Run: headless pygame with SDL's dummy video driver; simulated clock (each Clock.tick advances the game by its frame time, no real sleeping); random seed 0; keys injected as events and as key.get_pressed() state; no mouse input.
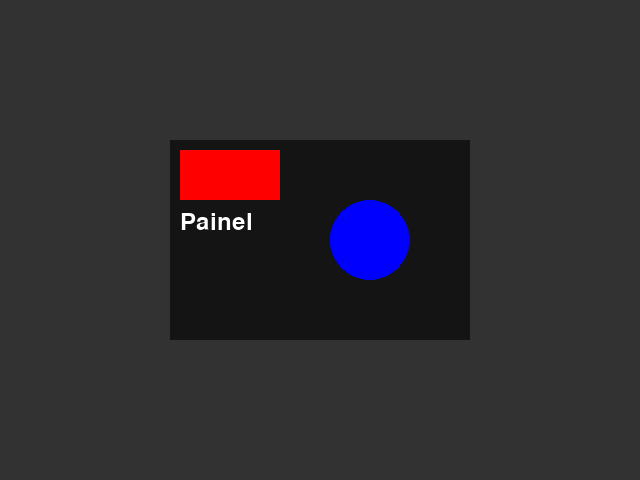
Frame 1 of 4 · flips 1–60 · no input
Frame 2 of 4 · flips 61–180 · tapped SPACE, RETURN · held RIGHT (→), D · screen unchanged from frame 1, image omitted
Frame 3 of 4 · flips 181–300 · held DOWN (↓), S · screen unchanged from frame 2, image omitted
Frame 4 of 4 · flips 301–420 · held LEFT (←), A, UP (↑), W · screen unchanged from frame 3, image omitted

The pygame program that drew these frames:

import pygame, sys
pygame.init()
screen = pygame.display.set_mode((640, 480))
font = pygame.font.Font(None, 36)

panel = pygame.Surface((300, 200), pygame.SRCALPHA)
panel.fill((0, 0, 0, 150))  # painel semi-transparente

# desenhar formas sobre a surface
pygame.draw.rect(panel, (255, 0, 0), (10, 10, 100, 50))
pygame.draw.circle(panel, (0, 0, 255), (200, 100), 40)

# texto
txt = font.render("Painel", True, (255,255,255))
panel.blit(txt, (10,70))

clock = pygame.time.Clock()
while True:
    for e in pygame.event.get():
        if e.type == pygame.QUIT:
            pygame.quit(); sys.exit()

    screen.fill((50,50,50))
    screen.blit(panel, (170,140))
    pygame.display.flip()
    clock.tick(60)
